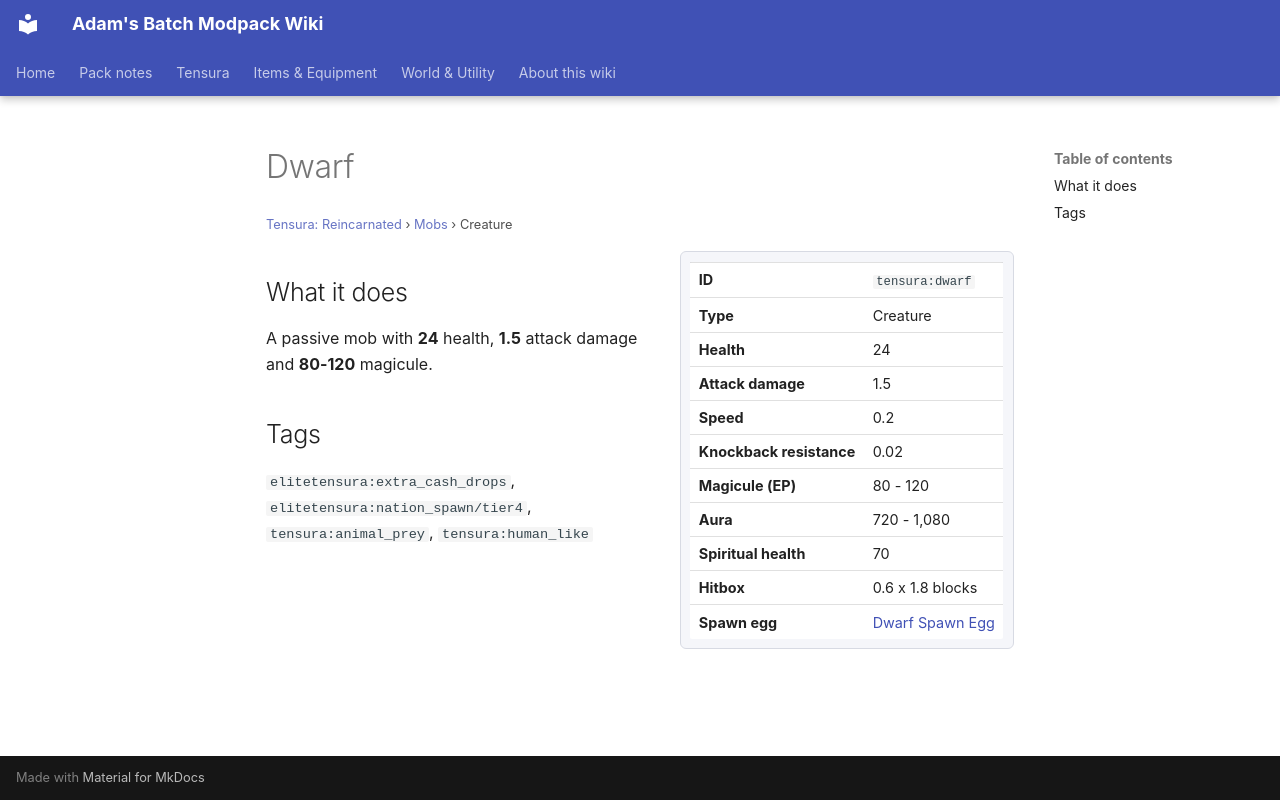

repository: Proteus-Nell/Adams-Batch-MC-Modpack-Wiki · page: tensura-reincarnated/mobs/dwarf/index.html · generator: mkdocs

# Dwarf

<small>[Tensura: Reincarnated](../index.md) &rsaquo; [Mobs](index.md) &rsaquo; Creature</small>

<div class="infobox" markdown>

| | |
|---|---|
| **ID** | `tensura:dwarf` |
| **Type** | Creature |
| **Health** | 24 |
| **Attack damage** | 1.5 |
| **Speed** | 0.2 |
| **Knockback resistance** | 0.02 |
| **Magicule (EP)** | 80 - 120 |
| **Aura** | 720 - 1,080 |
| **Spiritual health** | 70 |
| **Hitbox** | 0.6 x 1.8 blocks |
| **Spawn egg** |  [Dwarf Spawn Egg](../items/spawn-eggs/dwarf-spawn-egg.md) |

</div>

## What it does

A passive mob with **24** health, **1.5** attack damage and **80-120** magicule.

## Tags

`elitetensura:extra_cash_drops`, `elitetensura:nation_spawn/tier4`, `tensura:animal_prey`, `tensura:human_like`
